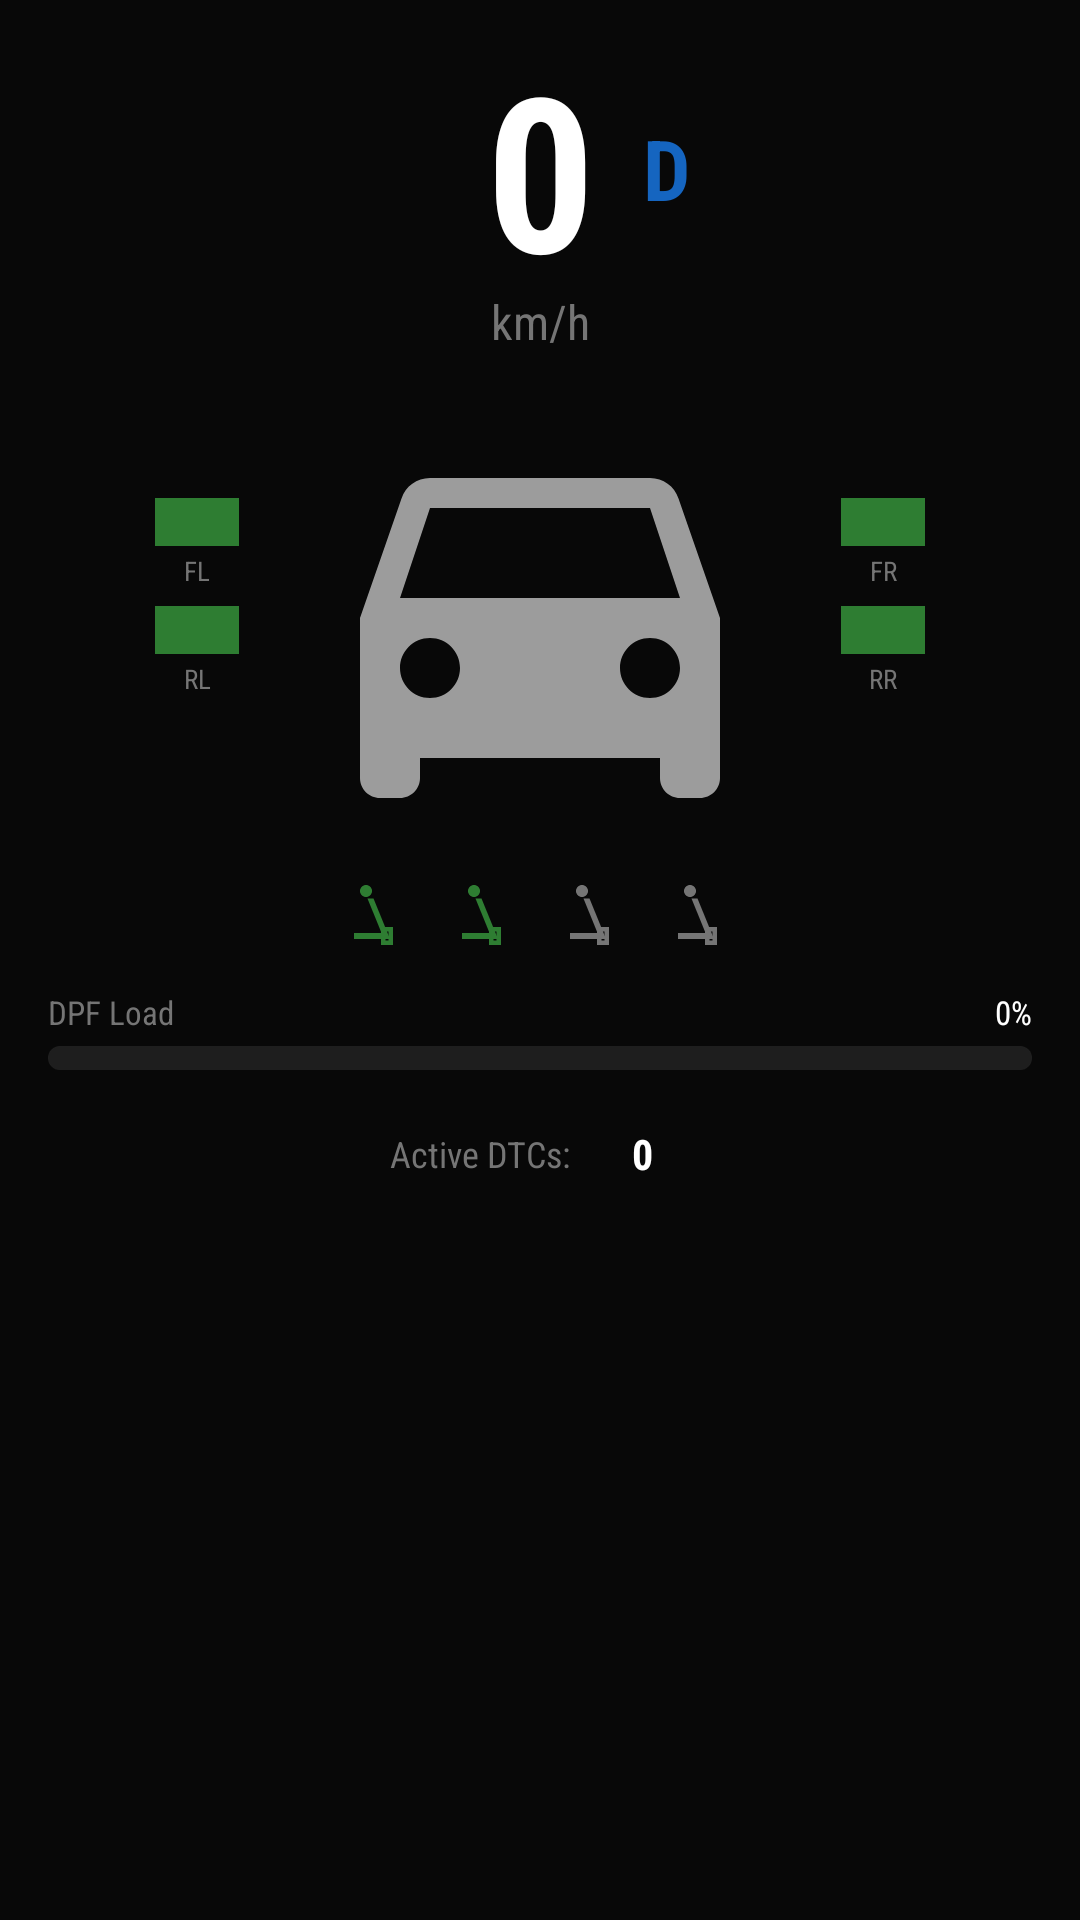

Here is an Android app screen rendered from its layout file. Give the layout XML and the strings, colors and styles it references.
<!-- AndroidManifest.xml: application theme Theme.CarOS -->
<!-- res/layout/fragment_main_car_status.xml -->
<?xml version="1.0" encoding="utf-8"?>
<androidx.constraintlayout.widget.ConstraintLayout
    xmlns:android="http://schemas.android.com/apk/res/android"
    xmlns:app="http://schemas.android.com/apk/res-auto"
    xmlns:tools="http://schemas.android.com/tools"
    android:layout_width="match_parent"
    android:layout_height="match_parent"
    android:background="#080808"
    tools:context=".ui.fragments.MainCarStatusFragment">

    
    <TextView
        android:id="@+id/speedDisplay"
        android:layout_width="wrap_content"
        android:layout_height="wrap_content"
        android:text="0"
        android:textColor="#FFFFFF"
        android:textSize="72sp"
        android:fontFamily="sans-serif-condensed"
        android:textStyle="bold"
        app:layout_constraintTop_toTopOf="parent"
        app:layout_constraintStart_toStartOf="parent"
        app:layout_constraintEnd_toEndOf="parent"
        android:layout_marginTop="8dp"
        tools:text="120" />

    <TextView
        android:id="@+id/speedUnit"
        android:layout_width="wrap_content"
        android:layout_height="wrap_content"
        android:text="km/h"
        android:textColor="#757575"
        android:textSize="16sp"
        android:fontFamily="sans-serif-condensed"
        app:layout_constraintTop_toBottomOf="@id/speedDisplay"
        app:layout_constraintStart_toStartOf="@id/speedDisplay"
        app:layout_constraintEnd_toEndOf="@id/speedDisplay"
        android:layout_marginTop="-8dp" />

    
    <TextView
        android:id="@+id/gearIndicator"
        android:layout_width="wrap_content"
        android:layout_height="wrap_content"
        android:text="D"
        android:textColor="#1565C0"
        android:textSize="28sp"
        android:fontFamily="sans-serif-condensed"
        android:textStyle="bold"
        app:layout_constraintTop_toTopOf="@id/speedDisplay"
        app:layout_constraintBottom_toBottomOf="@id/speedDisplay"
        app:layout_constraintStart_toEndOf="@id/speedDisplay"
        android:layout_marginStart="16dp"
        tools:text="3" />

    
    <ImageView
        android:id="@+id/carSilhouette"
        android:layout_width="320dp"
        android:layout_height="160dp"
        android:src="@drawable/ic_car_silhouette"
        android:scaleType="fitCenter"
        android:contentDescription="Car silhouette"
        android:alpha="0.6"
        app:layout_constraintTop_toBottomOf="@id/speedUnit"
        app:layout_constraintStart_toStartOf="parent"
        app:layout_constraintEnd_toEndOf="parent"
        android:layout_marginTop="8dp" />

    
    
    <View
        android:id="@+id/doorFrontLeft"
        android:layout_width="28dp"
        android:layout_height="16dp"
        android:background="#2E7D32"
        app:layout_constraintTop_toTopOf="@id/carSilhouette"
        app:layout_constraintEnd_toStartOf="@id/carSilhouette"
        android:layout_marginTop="40dp"
        android:layout_marginEnd="-60dp" />

    <TextView
        android:id="@+id/doorFrontLeftLabel"
        android:layout_width="wrap_content"
        android:layout_height="wrap_content"
        android:text="FL"
        android:textColor="#757575"
        android:textSize="9sp"
        android:fontFamily="sans-serif-condensed"
        app:layout_constraintTop_toBottomOf="@id/doorFrontLeft"
        app:layout_constraintStart_toStartOf="@id/doorFrontLeft"
        app:layout_constraintEnd_toEndOf="@id/doorFrontLeft"
        android:layout_marginTop="2dp" />

    
    <View
        android:id="@+id/doorFrontRight"
        android:layout_width="28dp"
        android:layout_height="16dp"
        android:background="#2E7D32"
        app:layout_constraintTop_toTopOf="@id/carSilhouette"
        app:layout_constraintStart_toEndOf="@id/carSilhouette"
        android:layout_marginTop="40dp"
        android:layout_marginStart="-60dp" />

    <TextView
        android:id="@+id/doorFrontRightLabel"
        android:layout_width="wrap_content"
        android:layout_height="wrap_content"
        android:text="FR"
        android:textColor="#757575"
        android:textSize="9sp"
        android:fontFamily="sans-serif-condensed"
        app:layout_constraintTop_toBottomOf="@id/doorFrontRight"
        app:layout_constraintStart_toStartOf="@id/doorFrontRight"
        app:layout_constraintEnd_toEndOf="@id/doorFrontRight"
        android:layout_marginTop="2dp" />

    
    <View
        android:id="@+id/doorRearLeft"
        android:layout_width="28dp"
        android:layout_height="16dp"
        android:background="#2E7D32"
        app:layout_constraintTop_toTopOf="@id/carSilhouette"
        app:layout_constraintEnd_toStartOf="@id/carSilhouette"
        android:layout_marginTop="76dp"
        android:layout_marginEnd="-60dp" />

    <TextView
        android:id="@+id/doorRearLeftLabel"
        android:layout_width="wrap_content"
        android:layout_height="wrap_content"
        android:text="RL"
        android:textColor="#757575"
        android:textSize="9sp"
        android:fontFamily="sans-serif-condensed"
        app:layout_constraintTop_toBottomOf="@id/doorRearLeft"
        app:layout_constraintStart_toStartOf="@id/doorRearLeft"
        app:layout_constraintEnd_toEndOf="@id/doorRearLeft"
        android:layout_marginTop="2dp" />

    
    <View
        android:id="@+id/doorRearRight"
        android:layout_width="28dp"
        android:layout_height="16dp"
        android:background="#2E7D32"
        app:layout_constraintTop_toTopOf="@id/carSilhouette"
        app:layout_constraintStart_toEndOf="@id/carSilhouette"
        android:layout_marginTop="76dp"
        android:layout_marginStart="-60dp" />

    <TextView
        android:id="@+id/doorRearRightLabel"
        android:layout_width="wrap_content"
        android:layout_height="wrap_content"
        android:text="RR"
        android:textColor="#757575"
        android:textSize="9sp"
        android:fontFamily="sans-serif-condensed"
        app:layout_constraintTop_toBottomOf="@id/doorRearRight"
        app:layout_constraintStart_toStartOf="@id/doorRearRight"
        app:layout_constraintEnd_toEndOf="@id/doorRearRight"
        android:layout_marginTop="2dp" />

    
    <LinearLayout
        android:id="@+id/seatbeltRow"
        android:layout_width="wrap_content"
        android:layout_height="wrap_content"
        android:orientation="horizontal"
        android:gravity="center"
        app:layout_constraintTop_toBottomOf="@id/carSilhouette"
        app:layout_constraintStart_toStartOf="parent"
        app:layout_constraintEnd_toEndOf="parent"
        android:layout_marginTop="8dp">

        <ImageView
            android:id="@+id/beltFrontLeft"
            android:layout_width="24dp"
            android:layout_height="24dp"
            android:src="@drawable/ic_seatbelt"
            android:tint="#2E7D32"
            android:contentDescription="Front left seatbelt"
            android:layout_marginEnd="12dp" />

        <ImageView
            android:id="@+id/beltFrontRight"
            android:layout_width="24dp"
            android:layout_height="24dp"
            android:src="@drawable/ic_seatbelt"
            android:tint="#2E7D32"
            android:contentDescription="Front right seatbelt"
            android:layout_marginEnd="12dp" />

        <ImageView
            android:id="@+id/beltRearLeft"
            android:layout_width="24dp"
            android:layout_height="24dp"
            android:src="@drawable/ic_seatbelt"
            android:tint="#757575"
            android:contentDescription="Rear left seatbelt"
            android:layout_marginEnd="12dp" />

        <ImageView
            android:id="@+id/beltRearRight"
            android:layout_width="24dp"
            android:layout_height="24dp"
            android:src="@drawable/ic_seatbelt"
            android:tint="#757575"
            android:contentDescription="Rear right seatbelt" />

    </LinearLayout>

    
    <LinearLayout
        android:id="@+id/dpfSection"
        android:layout_width="0dp"
        android:layout_height="wrap_content"
        android:orientation="vertical"
        android:paddingStart="16dp"
        android:paddingEnd="16dp"
        app:layout_constraintTop_toBottomOf="@id/seatbeltRow"
        app:layout_constraintStart_toStartOf="parent"
        app:layout_constraintEnd_toEndOf="parent"
        android:layout_marginTop="12dp">

        <LinearLayout
            android:layout_width="match_parent"
            android:layout_height="wrap_content"
            android:orientation="horizontal"
            android:layout_marginBottom="4dp">

            <TextView
                android:layout_width="0dp"
                android:layout_height="wrap_content"
                android:layout_weight="1"
                android:text="DPF Load"
                android:textColor="#757575"
                android:textSize="11sp"
                android:fontFamily="sans-serif-condensed" />

            <TextView
                android:id="@+id/dpfPercent"
                android:layout_width="wrap_content"
                android:layout_height="wrap_content"
                android:text="0%"
                android:textColor="#FFFFFF"
                android:textSize="11sp"
                android:fontFamily="sans-serif-condensed"
                tools:text="68%" />
        </LinearLayout>

        <ProgressBar
            android:id="@+id/dpfProgressBar"
            style="?android:attr/progressBarStyleHorizontal"
            android:layout_width="match_parent"
            android:layout_height="8dp"
            android:max="100"
            android:progress="0"
            android:progressTint="#2E7D32"
            android:progressBackgroundTint="#1E1E1E"
            tools:progress="68" />

    </LinearLayout>

    
    <LinearLayout
        android:id="@+id/dtcBadgeRow"
        android:layout_width="wrap_content"
        android:layout_height="wrap_content"
        android:orientation="horizontal"
        android:gravity="center_vertical"
        app:layout_constraintTop_toBottomOf="@id/dpfSection"
        app:layout_constraintStart_toStartOf="parent"
        app:layout_constraintEnd_toEndOf="parent"
        android:layout_marginTop="12dp">

        <TextView
            android:layout_width="wrap_content"
            android:layout_height="wrap_content"
            android:text="Active DTCs:"
            android:textColor="#757575"
            android:textSize="12sp"
            android:fontFamily="sans-serif-condensed"
            android:layout_marginEnd="8dp" />

        <TextView
            android:id="@+id/dtcCountBadge"
            android:layout_width="32dp"
            android:layout_height="32dp"
            android:gravity="center"
            android:text="0"
            android:textColor="#FFFFFF"
            android:textSize="14sp"
            android:fontFamily="sans-serif-condensed"
            android:textStyle="bold"
            android:background="@drawable/badge_background"
            tools:text="3" />

    </LinearLayout>

</androidx.constraintlayout.widget.ConstraintLayout>
<!-- resources referenced by this layout -->
<resources>
  <color name="caros_primary">#FF1565C0</color>
  <color name="caros_primary_dark">#FF0D47A1</color>
  <color name="caros_text_on_primary">#FFFFFFFF</color>
  <color name="caros_secondary">#FFE65100</color>
  <color name="caros_secondary_dark">#FFBF360C</color>
  <color name="caros_text_on_secondary">#FFFFFFFF</color>
  <color name="caros_text_primary">#FFFFFFFF</color>
  <color name="caros_surface">#FF1A1A1A</color>
  <color name="caros_error">#FFC62828</color>
  <color name="caros_bg">#FF080808</color>
  <color name="caros_status_bar_bg">#FF0A0A0A</color>
  <color name="caros_nav_bg">#FF0E0E0E</color>
  <color name="caros_text_secondary">#B3FFFFFF</color>
  <color name="caros_text_hint">#80FFFFFF</color>
  <color name="caros_text_accent">#FF64B5F6</color>
  <color name="caros_primary_alpha40">#661565C0</color>
  <style name="CarOS.EditText" parent="@android:style/Widget.EditText">
          <item name="android:background">@color/caros_surface</item>
          <item name="android:textColor">@color/caros_text_primary</item>
          <item name="android:textColorHint">@color/caros_text_hint</item>
          <item name="android:textSize">@dimen/text_body_large</item>
          <item name="android:padding">@dimen/spacing_md</item>
          <item name="android:minHeight">@dimen/touch_target_min</item>
          <item name="android:cursorVisible">true</item>
      </style>
  <style name="CarOS.ProgressBar" parent="@android:style/Widget.ProgressBar.Horizontal">
          <item name="android:indeterminate">false</item>
          <item name="android:minHeight">@dimen/progress_bar_height</item>
          <item name="android:maxHeight">@dimen/progress_bar_height</item>
      </style>
  <style name="CarOS.Switch" parent="Widget.AppCompat.CompoundButton.Switch">
          <item name="android:minHeight">@dimen/touch_target_min</item>
      </style>
  <color name="caros_divider">#1FFFFFFF</color>
  <dimen name="divider_height">1dp</dimen>
  <style name="CarOS.PopupMenu" parent="@android:style/Widget.PopupMenu">
          <item name="android:popupBackground">@color/caros_panel</item>
          <item name="android:textColor">@color/caros_text_primary</item>
      </style>
  <style name="CarOS.ShapeSmall" parent="ShapeAppearance.MaterialComponents.SmallComponent">
          <item name="cornerFamily">rounded</item>
          <item name="cornerSize">@dimen/card_corner_radius_small</item>
      </style>
  <style name="CarOS.ShapeMedium" parent="ShapeAppearance.MaterialComponents.MediumComponent">
          <item name="cornerFamily">rounded</item>
          <item name="cornerSize">@dimen/card_corner_radius</item>
      </style>
  <style name="CarOS.ShapeLarge" parent="ShapeAppearance.MaterialComponents.LargeComponent">
          <item name="cornerFamily">rounded</item>
          <item name="cornerSize">@dimen/card_corner_radius_large</item>
      </style>
  <dimen name="text_body_large">16sp</dimen>
  <dimen name="button_height">48dp</dimen>
  <dimen name="button_padding_horizontal">24dp</dimen>
  <dimen name="button_padding_vertical">12dp</dimen>
  <dimen name="spacing_md">12dp</dimen>
  <dimen name="touch_target_min">64dp</dimen>
  <dimen name="progress_bar_height">4dp</dimen>
  <color name="caros_panel">#FF111111</color>
  <color name="caros_dialog_bg">#FF161616</color>
  <style name="CarOS.TextAppearance.Title" parent="CarOS.TextAppearance">
          <item name="android:textSize">@dimen/text_title</item>
          <item name="android:fontFamily">sans-serif-medium</item>
      </style>
  <dimen name="card_corner_radius_small">4dp</dimen>
  <dimen name="card_corner_radius">8dp</dimen>
  <dimen name="card_corner_radius_large">12dp</dimen>
  <style name="CarOS.TextAppearance" parent="@android:style/TextAppearance">
          <item name="android:fontFamily">sans-serif</item>
          <item name="android:textColor">@color/caros_text_primary</item>
      </style>
  <dimen name="text_title">20sp</dimen>
</resources>
